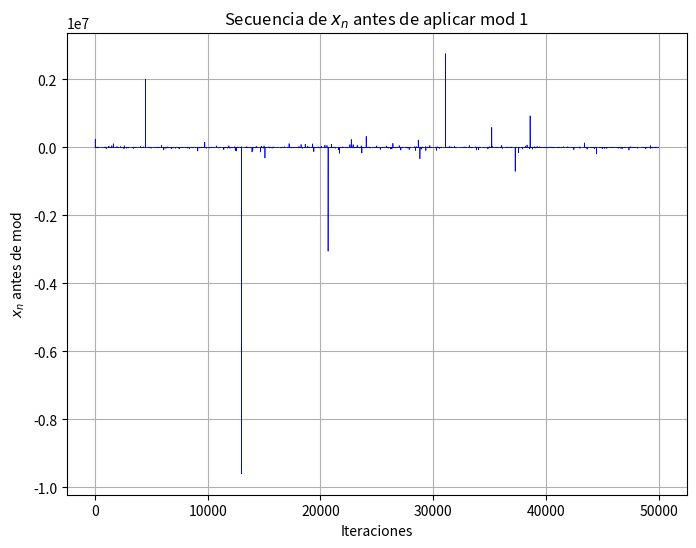
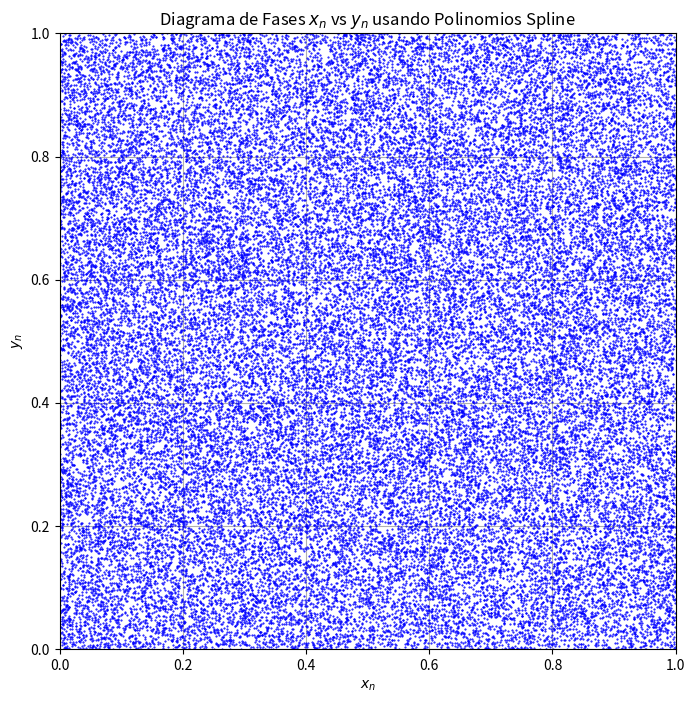

Generate these figures, in order, with matplotlib:
import numpy as np
import matplotlib.pyplot as plt

# Parámetros
alpha = 10.75
beta = 2.45
n_iter = 50000  # Número de iteraciones

# Condiciones iniciales
x0 = 0.412
y0 = 0.784

# Definición de los polinomios cúbicos para la aproximación de sin(x)
def spline_sin(x):
    pi_6 = np.pi / 6
    pi_4 = np.pi / 4
    pi_3 = np.pi / 3
    pi_2 = np.pi / 2

    if 0 <= x < pi_6:
        return 0 + 1.0049 * x + -0.0201 * x**2 + -0.1440 * x**3
    elif pi_6 <= x < pi_4:
        x_adj = x - pi_6
        return 0.5 + 0.8654 * x_adj + -0.2463 * x_adj**2 + -0.1440 * x_adj**3
    elif pi_4 <= x < pi_3:
        x_adj = x - pi_4
        return 0.7071 + 0.7069 * x_adj + -0.3594 * x_adj**2 + -0.0837 * x_adj**3
    elif pi_3 <= x <= pi_2:
        x_adj = x - pi_3
        return 0.8660 + 0.5014 * x_adj + -0.4252 * x_adj**2 + -0.0837 * x_adj**3
    else:
        raise ValueError("Input x is out of the expected range for this spline approximation.")

# Extensión de la aproximación para el intervalo [0, 2*pi]
def sin_approx(x):
    x = x % (2 * np.pi)
    if 0 <= x < np.pi / 2:
        return spline_sin(x)
    elif np.pi / 2 <= x < np.pi:
        return spline_sin(np.pi - x)
    elif np.pi <= x < 3 * np.pi / 2:
        return -spline_sin(x - np.pi)
    else:
        return -spline_sin(2 * np.pi - x)

# Aproximación para cos(x) utilizando la relación cos(x) = sin(x + pi/2)
def cos_approx(x):
    return sin_approx(x + np.pi / 2)

# Inicializar las secuencias
x = np.zeros(n_iter)
x_before_mod = np.zeros(n_iter)  # Almacenar valores antes del mod
y = np.zeros(n_iter)

# Condiciones iniciales
x[0] = x0
x_before_mod[0] = x0  # Guardar el valor inicial
y[0] = y0

# Iteraciones utilizando las aproximaciones polinomiales
for n in range(1, n_iter):
    sin_val = sin_approx(2 * np.pi * y[n-1])
    sin_1_2pi_val = sin_approx(1 - 2 * np.pi * y[n-1])
    cos_val = cos_approx(2 * np.pi * x[n-1])
    
    x_before_mod[n] = (alpha * sin_val) / (x[n-1] * sin_1_2pi_val)  # Guardar antes de aplicar mod
    x[n] = x_before_mod[n] % 1  # Aplicar la función mod 1
    
    y[n] = (beta * cos_val) / (y[n-1] * sin_1_2pi_val)
    y[n] = y[n] % 1  # Aplicar la función mod 1

# Graficar la secuencia de x antes de aplicar mod 1
plt.figure(figsize=(8, 6))
plt.plot(range(n_iter), x_before_mod, 'b-', linewidth=0.5)
plt.title("Secuencia de $x_n$ antes de aplicar mod 1")
plt.xlabel("Iteraciones")
plt.ylabel("$x_n$ antes de mod")
plt.grid(True)
plt.show()

# Graficar el diagrama de fases
plt.figure(figsize=(8, 8))
plt.plot(x, y, 'o', markersize=0.5, color='blue')
plt.title("Diagrama de Fases $x_n$ vs $y_n$ usando Polinomios Spline")
plt.xlabel("$x_n$")
plt.ylabel("$y_n$")
plt.xlim(0, 1)
plt.ylim(0, 1)
plt.grid(True)
plt.gca().set_aspect('equal', adjustable='box')  # Mantener aspecto cuadrado
plt.show()
